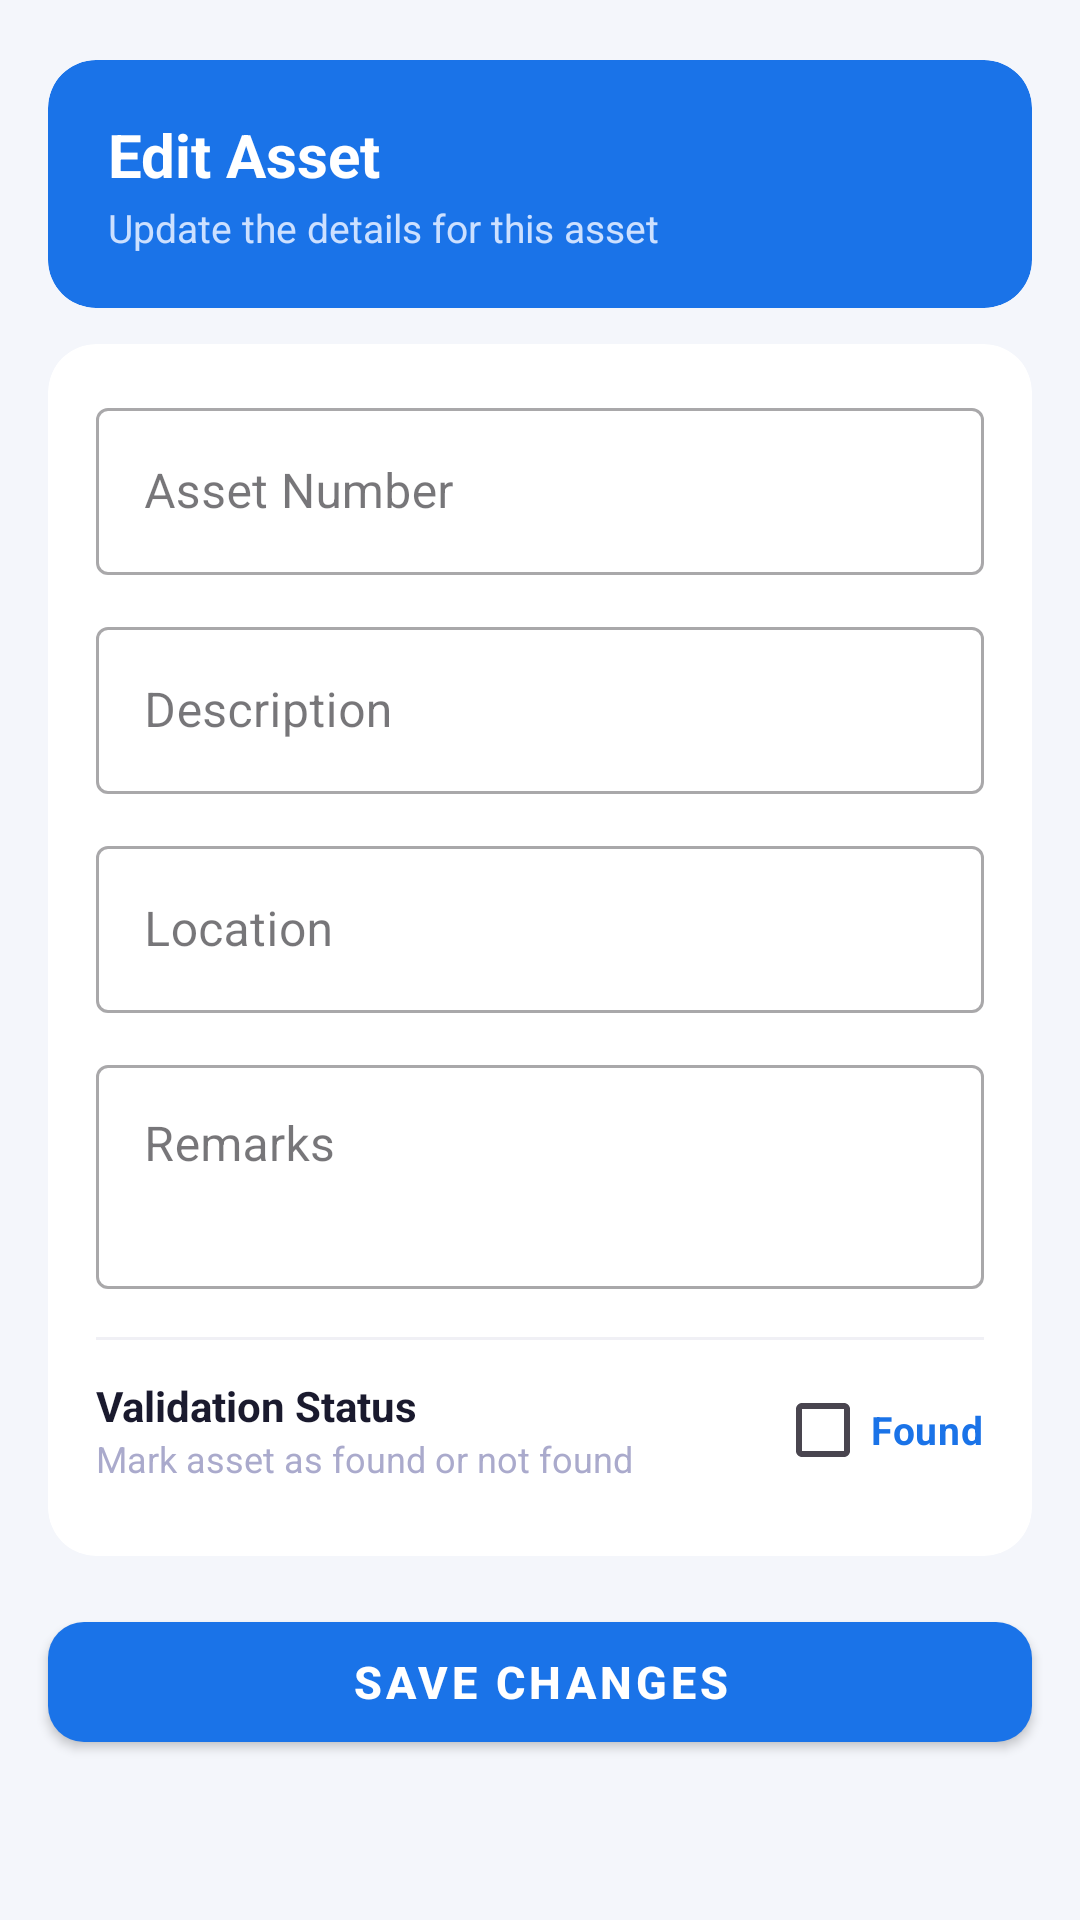

Layout XML and referenced resources for this Android screen:
<!-- AndroidManifest.xml: application theme Theme.Material3.Light.NoActionBar -->
<!-- res/layout/activity_edit_asset.xml -->
<androidx.core.widget.NestedScrollView
    xmlns:android="http://schemas.android.com/apk/res/android"
    xmlns:app="http://schemas.android.com/apk/res-auto"
    xmlns:tools="http://schemas.android.com/tools"
    android:layout_width="match_parent"
    android:layout_height="match_parent"
    android:background="#F4F6FB">

    <androidx.constraintlayout.widget.ConstraintLayout
        android:layout_width="match_parent"
        android:layout_height="wrap_content"
        android:paddingBottom="32dp">

        
        <androidx.cardview.widget.CardView
            android:id="@+id/headerCard"
            android:layout_width="0dp"
            android:layout_height="wrap_content"
            android:layout_marginStart="16dp"
            android:layout_marginEnd="16dp"
            android:layout_marginTop="20dp"
            app:cardCornerRadius="16dp"
            app:cardElevation="0dp"
            app:cardBackgroundColor="#1A73E8"
            app:layout_constraintStart_toStartOf="parent"
            app:layout_constraintEnd_toEndOf="parent"
            app:layout_constraintTop_toTopOf="parent">

            <LinearLayout
                android:layout_width="match_parent"
                android:layout_height="wrap_content"
                android:orientation="vertical"
                android:paddingStart="20dp"
                android:paddingEnd="20dp"
                android:paddingTop="18dp"
                android:paddingBottom="18dp">

                <TextView
                    android:id="@+id/tvTitle"
                    android:layout_width="wrap_content"
                    android:layout_height="wrap_content"
                    android:text="Edit Asset"
                    android:textSize="20sp"
                    android:textStyle="bold"
                    android:textColor="#FFFFFF" />

                <TextView
                    android:layout_width="wrap_content"
                    android:layout_height="wrap_content"
                    android:text="Update the details for this asset"
                    android:textSize="13sp"
                    android:textColor="#CCE0FF"
                    android:layout_marginTop="2dp" />

            </LinearLayout>
        </androidx.cardview.widget.CardView>

        
        <androidx.cardview.widget.CardView
            android:id="@+id/formCard"
            android:layout_width="0dp"
            android:layout_height="wrap_content"
            android:layout_marginStart="16dp"
            android:layout_marginEnd="16dp"
            android:layout_marginTop="12dp"
            app:cardCornerRadius="16dp"
            app:cardElevation="2dp"
            app:cardBackgroundColor="@color/white"
            app:layout_constraintStart_toStartOf="parent"
            app:layout_constraintEnd_toEndOf="parent"
            app:layout_constraintTop_toBottomOf="@+id/headerCard">

            <LinearLayout
                android:layout_width="match_parent"
                android:layout_height="wrap_content"
                android:orientation="vertical"
                android:paddingStart="16dp"
                android:paddingEnd="16dp"
                android:paddingTop="16dp"
                android:paddingBottom="16dp">

                
                <com.google.android.material.textfield.TextInputLayout
                    android:layout_width="match_parent"
                    android:layout_height="wrap_content"
                    style="@style/Widget.MaterialComponents.TextInputLayout.OutlinedBox"
                    android:hint="Asset Number">

                    <com.google.android.material.textfield.TextInputEditText
                        android:id="@+id/etAssetNumber"
                        android:layout_width="match_parent"
                        android:layout_height="wrap_content"
                        android:inputType="text" />
                </com.google.android.material.textfield.TextInputLayout>

                
                <com.google.android.material.textfield.TextInputLayout
                    android:layout_width="match_parent"
                    android:layout_height="wrap_content"
                    android:layout_marginTop="12dp"
                    style="@style/Widget.MaterialComponents.TextInputLayout.OutlinedBox"
                    android:hint="Description">

                    <com.google.android.material.textfield.TextInputEditText
                        android:id="@+id/etDescription"
                        android:layout_width="match_parent"
                        android:layout_height="wrap_content"
                        android:inputType="text" />
                </com.google.android.material.textfield.TextInputLayout>

                
                <com.google.android.material.textfield.TextInputLayout
                    android:layout_width="match_parent"
                    android:layout_height="wrap_content"
                    android:layout_marginTop="12dp"
                    style="@style/Widget.MaterialComponents.TextInputLayout.OutlinedBox"
                    android:hint="Location">

                    <com.google.android.material.textfield.TextInputEditText
                        android:id="@+id/etLocation"
                        android:layout_width="match_parent"
                        android:layout_height="wrap_content"
                        android:inputType="text" />
                </com.google.android.material.textfield.TextInputLayout>

                
                <com.google.android.material.textfield.TextInputLayout
                    android:layout_width="match_parent"
                    android:layout_height="wrap_content"
                    android:layout_marginTop="12dp"
                    style="@style/Widget.MaterialComponents.TextInputLayout.OutlinedBox"
                    android:hint="Remarks">

                    <com.google.android.material.textfield.TextInputEditText
                        android:id="@+id/etRemarks"
                        android:layout_width="match_parent"
                        android:layout_height="wrap_content"
                        android:inputType="textMultiLine"
                        android:minLines="2"
                        android:gravity="top" />
                </com.google.android.material.textfield.TextInputLayout>

                
                <View
                    android:layout_width="match_parent"
                    android:layout_height="1dp"
                    android:layout_marginTop="16dp"
                    android:layout_marginBottom="4dp"
                    android:background="#F0F0F5" />

                
                <LinearLayout
                    android:layout_width="match_parent"
                    android:layout_height="52dp"
                    android:orientation="horizontal"
                    android:gravity="center_vertical">

                    <LinearLayout
                        android:layout_width="0dp"
                        android:layout_height="wrap_content"
                        android:layout_weight="1"
                        android:orientation="vertical">

                        <TextView
                            android:layout_width="wrap_content"
                            android:layout_height="wrap_content"
                            android:text="Validation Status"
                            android:textSize="14sp"
                            android:textStyle="bold"
                            android:textColor="#1A1A2E" />

                        <TextView
                            android:layout_width="wrap_content"
                            android:layout_height="wrap_content"
                            android:text="Mark asset as found or not found"
                            android:textSize="12sp"
                            android:textColor="#AAAACC" />
                    </LinearLayout>

                    <CheckBox
                        android:id="@+id/cbValidate"
                        android:layout_width="wrap_content"
                        android:layout_height="wrap_content"
                        android:text="Found"
                        android:textSize="13sp"
                        android:textColor="#1A73E8"
                        android:textStyle="bold"
                        android:buttonTint="#1A73E8" />
                </LinearLayout>

            </LinearLayout>
        </androidx.cardview.widget.CardView>

        
        <com.google.android.material.button.MaterialButton
            android:id="@+id/btnSave"
            style="@style/Widget.MaterialComponents.Button"
            android:layout_width="0dp"
            android:layout_height="52dp"
            android:layout_marginStart="16dp"
            android:layout_marginEnd="16dp"
            android:layout_marginTop="16dp"
            android:text="Save Changes"
            android:textSize="15sp"
            android:textStyle="bold"
            android:textColor="@color/white"
            app:backgroundTint="#1A73E8"
            app:cornerRadius="12dp"
            app:layout_constraintStart_toStartOf="parent"
            app:layout_constraintEnd_toEndOf="parent"
            app:layout_constraintTop_toBottomOf="@+id/formCard" />

    </androidx.constraintlayout.widget.ConstraintLayout>
</androidx.core.widget.NestedScrollView>
<!-- resources referenced by this layout -->
<resources>

  <!-- not gathered from this repository: default colours our renderer supplied (Android Studio template values) -->
  <color name="white">#FFFFFFFF</color>
</resources>
